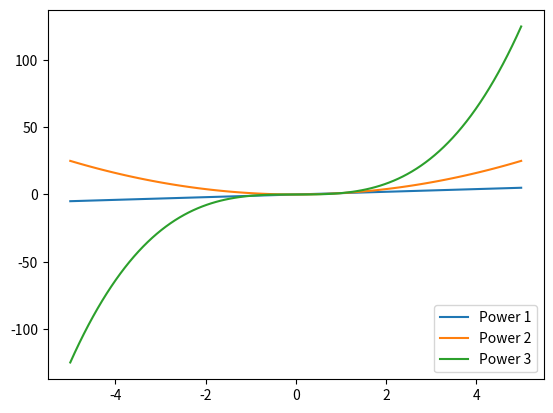

This figure's Python source:
import matplotlib.pyplot as plt
import numpy as np

def plot_multiple():
    '''
    Draws three plots on the same figure by calling
    the function power_plot three times.
    '''
    def power_plot(x_range: np.ndarray, power: int):
        '''
        Plot the function f(x) = x^<power> on the given
        range
        '''
        plt.plot(x_range, np.power(x_range, power), label=f'Power {power}')

    plt.clf() # clear the current figure if there is one

    x_range = np.linspace(-5, 5, 100)
    power_plot(x_range, 1)
    power_plot(x_range, 2)
    power_plot(x_range, 3)

    plt.legend(loc='lower right') # ?????
    plt.show()


if __name__ == '__main__':
    plot_multiple()